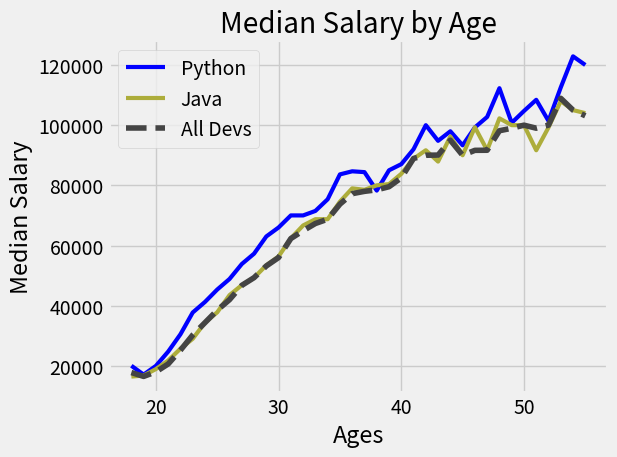

This chart was generated by the following Python code:
from matplotlib import pyplot as plt
plt.style.use('fivethirtyeight')

ages_x = [18, 19, 20, 21, 22, 23, 24, 25, 26, 27, 28, 29, 30, 31, 32, 33, 34, 35,
          36, 37, 38, 39, 40, 41, 42, 43, 44, 45, 46, 47, 48, 49, 50, 51, 52, 53, 54, 55]

py_dev_y = [20046, 17100, 20000, 24744, 30500, 37732, 41247, 45372, 48876, 53850, 57287, 63016, 65998, 70003, 70000, 71496, 75370, 83640, 84666,
            84392, 78254, 85000, 87038, 91991, 100000, 94796, 97962, 93302, 99240, 102736, 112285, 100771, 104708, 108423, 101407, 112542, 122870, 120000]

js_dev_y = [16446, 16791, 18942, 21780, 25704, 29000, 34372, 37810, 43515, 46823, 49293, 53437, 56373, 62375, 66674, 68745, 68746, 74583, 79000,
            78508, 79996, 80403, 83820, 88833, 91660, 87892, 96243, 90000, 99313, 91660, 102264, 100000, 100000, 91660, 99240, 108000, 105000, 104000]

dev_y = [17784, 16500, 18012, 20628, 25206, 30252, 34368, 38496, 42000, 46752, 49320, 53200, 56000, 62316, 64928, 67317, 68748, 73752, 77232,
         78000, 78508, 79536, 82488, 88935, 90000, 90056, 95000, 90000, 91633, 91660, 98150, 98964, 100000, 98988, 100000, 108923, 105000, 103117]

plt.plot(ages_x, py_dev_y, 'b', linewidth=3, label='Python')
plt.plot(ages_x, js_dev_y, color='#adad3b', linewidth=3, label='Java')
plt.plot(ages_x, dev_y, color='#444444', linestyle='--', label='All Devs')

plt.title('Median Salary by Age')
plt.xlabel('Ages')
plt.ylabel('Median Salary')
plt.legend()

plt.tight_layout()
plt.show() 